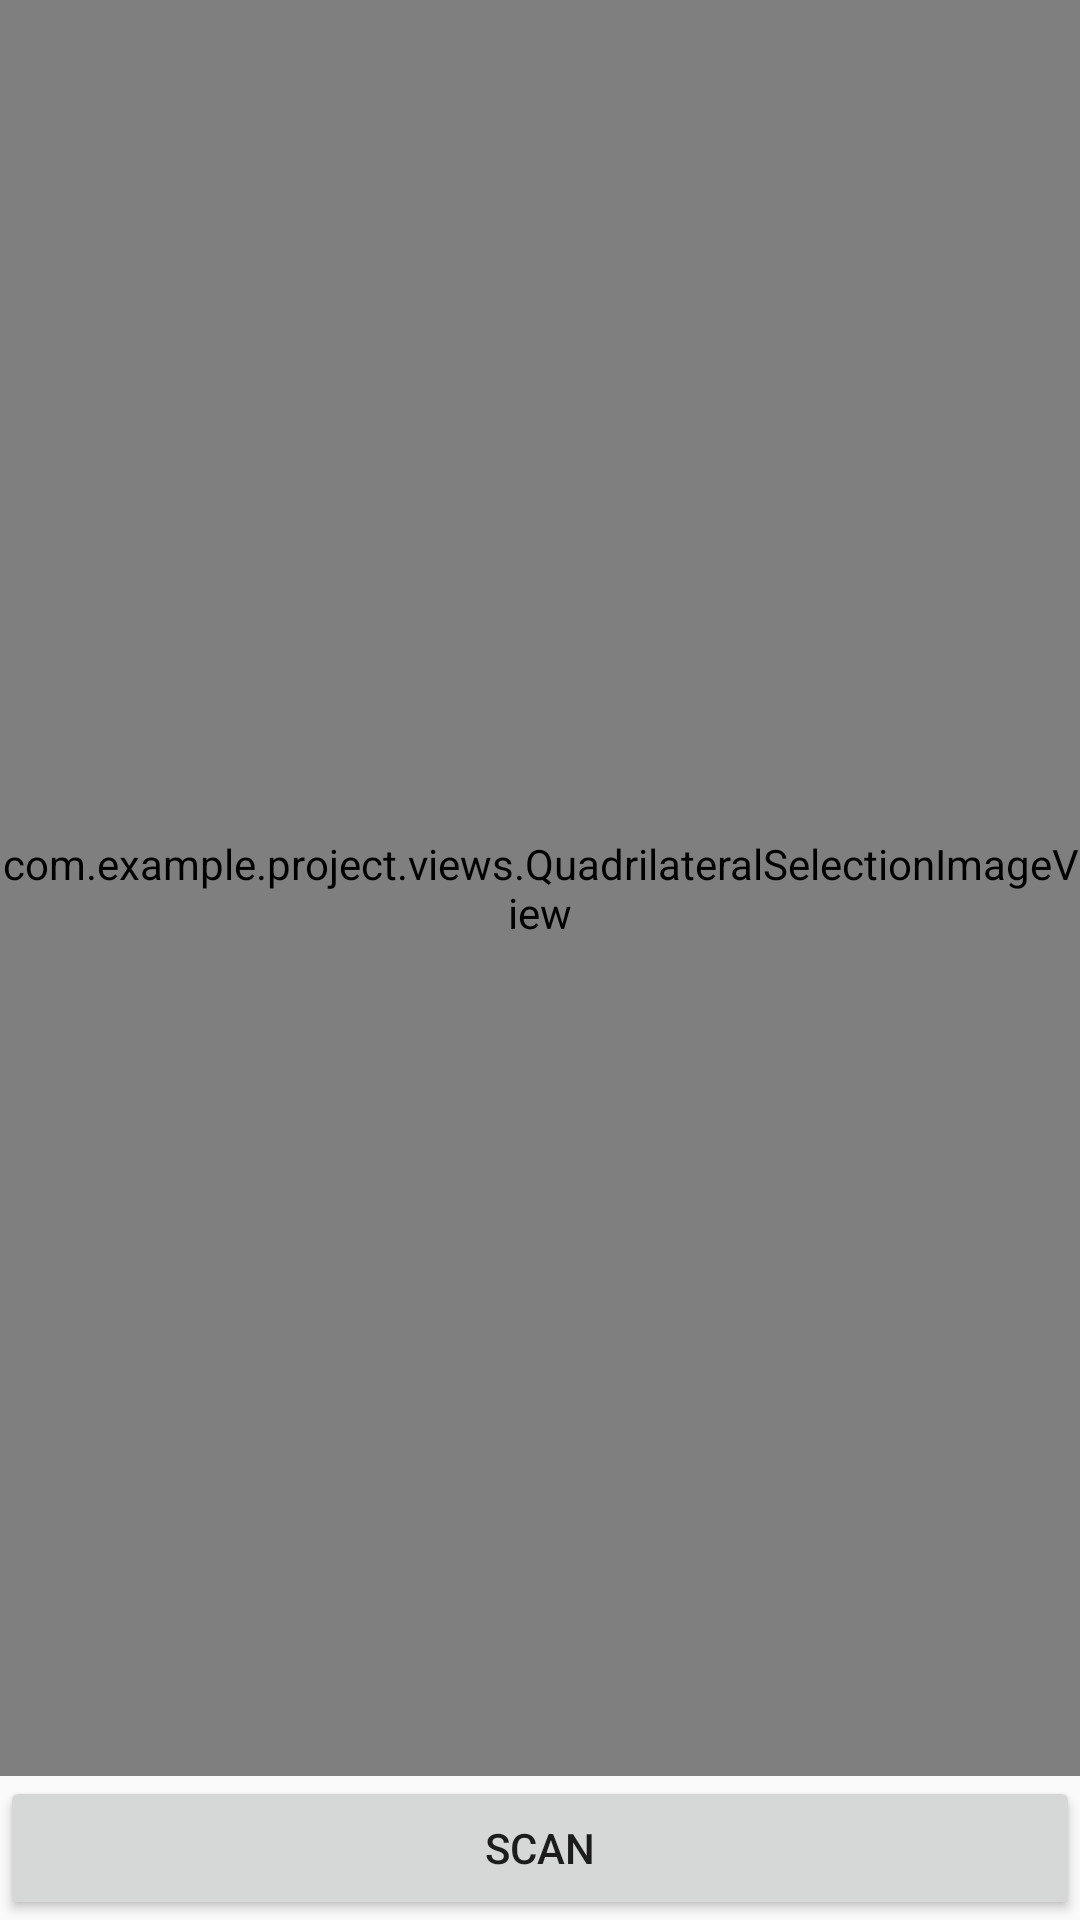

Write the Android layout XML for this screen, with the resource values it uses.
<!-- AndroidManifest.xml: application theme AppTheme -->
<!-- res/layout/activity_upload_image.xml -->
<?xml version="1.0" encoding="utf-8"?>
<LinearLayout xmlns:android="http://schemas.android.com/apk/res/android"
    xmlns:tools="http://schemas.android.com/tools"
    android:layout_width="match_parent"
    android:layout_height="match_parent"
    android:orientation="vertical"
    tools:context=".activity.UploadImageActivity">

    <com.example.project.views.QuadrilateralSelectionImageView
        android:id="@+id/polygonView"
        android:layout_width="match_parent"
        android:layout_height="0dp"
        android:layout_weight="1"/>

    <Button
        android:id="@+id/button"
        android:layout_width="match_parent"
        android:layout_height="wrap_content"
        android:onClick="Button_onclick"
        android:text="Scan" />


</LinearLayout>
<!-- resources referenced by this layout -->
<resources>
  <style name="AppTheme" parent="Theme.AppCompat.Light.DarkActionBar">
          
          <item name="colorPrimary">@color/colorPrimary</item>
          <item name="colorPrimaryDark">@color/colorPrimaryDark</item>
          <item name="colorAccent">@color/colorAccent</item>
      </style>
  <color name="colorPrimary">#008577</color>
  <color name="colorPrimaryDark">#00574B</color>
  <color name="colorAccent">#D81B60</color>
</resources>
